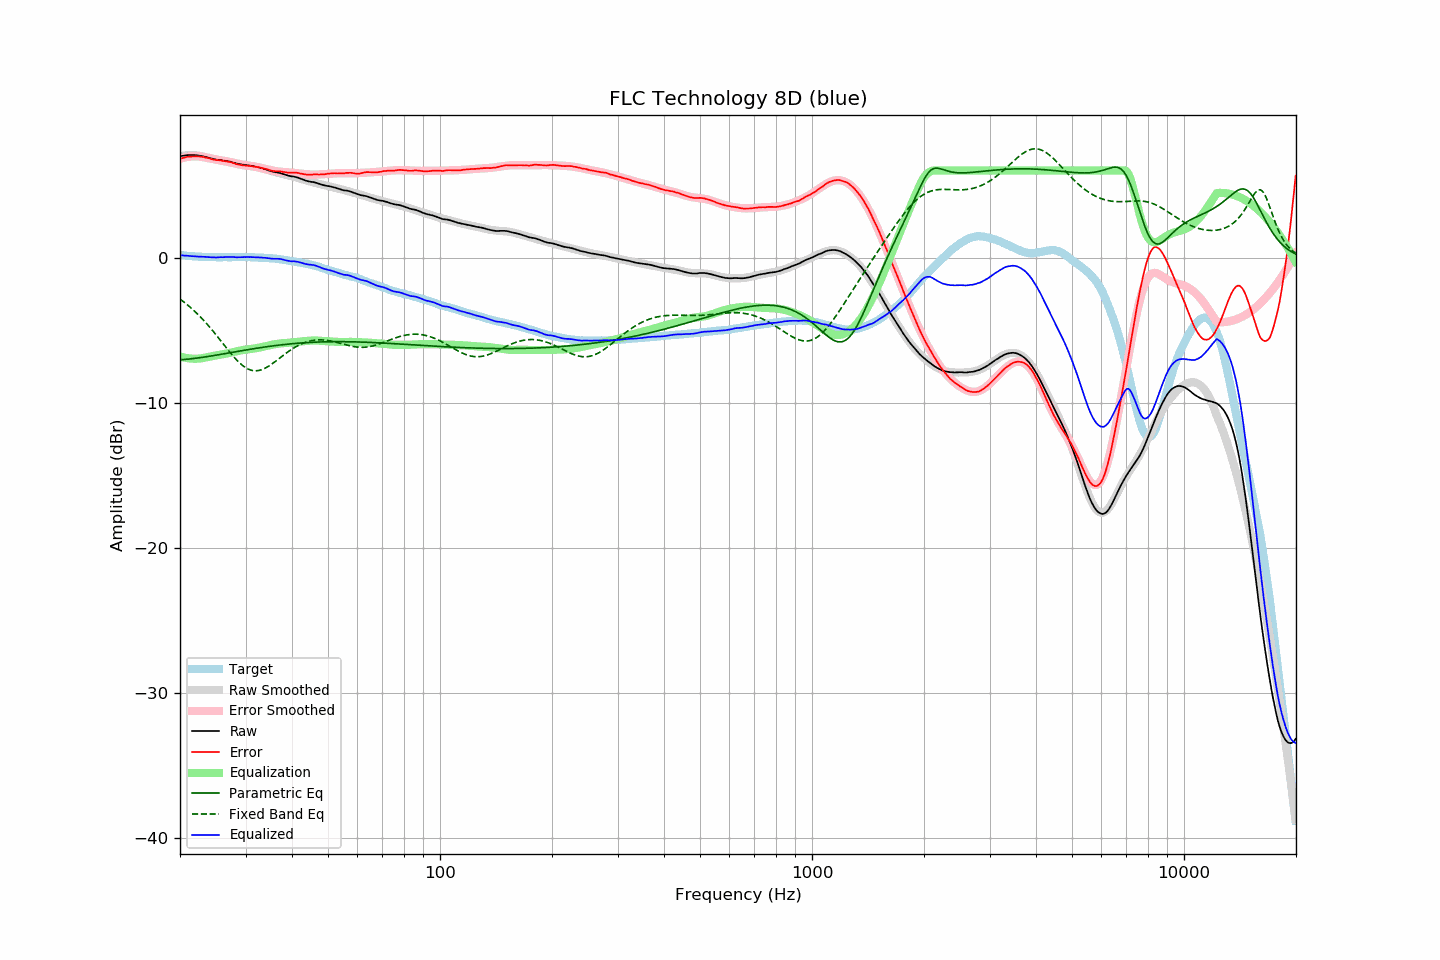

Values plotted in this chart, from the file beside it:
frequency, raw, error, smoothed, error_smoothed, equalization, parametric_eq, fixed_band_eq, equalized_raw, equalized_smoothed, target
20.00, 6.98, 6.81, 6.99, 6.81, -6.81, -7.05, -2.86, 0.17, 0.17, 0.17
20.20, 7.00, 6.84, 7.01, 6.85, -6.85, -7.04, -2.94, 0.16, 0.16, 0.16
20.40, 7.02, 6.87, 7.02, 6.87, -6.87, -7.03, -3.03, 0.15, 0.15, 0.15
20.61, 7.03, 6.89, 7.04, 6.90, -6.90, -7.02, -3.11, 0.13, 0.14, 0.14
20.81, 7.05, 6.93, 7.05, 6.92, -6.92, -7.01, -3.20, 0.13, 0.13, 0.12
21.02, 7.06, 6.95, 7.05, 6.94, -6.94, -7.00, -3.29, 0.12, 0.12, 0.11
21.23, 7.06, 6.96, 7.06, 6.95, -6.95, -6.99, -3.39, 0.11, 0.11, 0.10
21.44, 7.06, 6.95, 7.06, 6.96, -6.96, -6.97, -3.48, 0.10, 0.10, 0.11
21.66, 7.06, 6.97, 7.06, 6.97, -6.97, -6.96, -3.58, 0.09, 0.09, 0.09
21.87, 7.06, 6.97, 7.05, 6.97, -6.97, -6.95, -3.69, 0.09, 0.08, 0.09
22.09, 7.05, 6.98, 7.04, 6.97, -6.97, -6.93, -3.79, 0.08, 0.07, 0.07
22.31, 7.04, 6.97, 7.03, 6.97, -6.97, -6.92, -3.90, 0.07, 0.07, 0.07
22.54, 7.02, 6.96, 7.02, 6.96, -6.96, -6.90, -4.01, 0.06, 0.06, 0.06
22.76, 7.01, 6.95, 7.00, 6.94, -6.94, -6.89, -4.12, 0.07, 0.05, 0.06
22.99, 6.98, 6.93, 6.98, 6.93, -6.93, -6.87, -4.24, 0.05, 0.05, 0.05
23.22, 6.96, 6.93, 6.95, 6.91, -6.91, -6.86, -4.36, 0.05, 0.04, 0.04
23.45, 6.93, 6.89, 6.93, 6.89, -6.89, -6.84, -4.48, 0.04, 0.04, 0.04
23.69, 6.90, 6.87, 6.90, 6.87, -6.87, -6.82, -4.61, 0.04, 0.04, 0.03
23.92, 6.87, 6.85, 6.87, 6.84, -6.84, -6.81, -4.73, 0.03, 0.03, 0.02
24.16, 6.84, 6.81, 6.85, 6.82, -6.82, -6.79, -4.86, 0.02, 0.03, 0.03
24.40, 6.81, 6.78, 6.82, 6.80, -6.80, -6.77, -5.00, 0.01, 0.03, 0.03
24.65, 6.78, 6.75, 6.80, 6.77, -6.77, -6.75, -5.13, 0.01, 0.03, 0.03
24.89, 6.76, 6.73, 6.78, 6.75, -6.75, -6.73, -5.27, 0.01, 0.02, 0.03
25.14, 6.74, 6.72, 6.76, 6.73, -6.73, -6.72, -5.40, 0.01, 0.02, 0.02
25.39, 6.73, 6.71, 6.74, 6.71, -6.71, -6.70, -5.54, 0.02, 0.02, 0.02
25.65, 6.72, 6.70, 6.72, 6.69, -6.69, -6.68, -5.68, 0.03, 0.02, 0.02
25.91, 6.70, 6.68, 6.70, 6.68, -6.68, -6.66, -5.82, 0.03, 0.02, 0.02
26.16, 6.68, 6.65, 6.68, 6.66, -6.66, -6.64, -5.97, 0.02, 0.02, 0.03
26.43, 6.67, 6.65, 6.66, 6.64, -6.64, -6.62, -6.11, 0.04, 0.02, 0.03
26.69, 6.65, 6.63, 6.64, 6.61, -6.61, -6.60, -6.25, 0.04, 0.02, 0.02
26.96, 6.63, 6.61, 6.62, 6.59, -6.59, -6.58, -6.38, 0.04, 0.02, 0.02
27.23, 6.61, 6.59, 6.59, 6.57, -6.57, -6.56, -6.52, 0.04, 0.03, 0.02
27.50, 6.58, 6.56, 6.57, 6.54, -6.54, -6.54, -6.65, 0.04, 0.03, 0.02
27.77, 6.55, 6.52, 6.55, 6.52, -6.52, -6.52, -6.78, 0.04, 0.03, 0.03
28.05, 6.52, 6.49, 6.52, 6.49, -6.49, -6.50, -6.91, 0.03, 0.03, 0.03
28.33, 6.48, 6.44, 6.50, 6.46, -6.46, -6.48, -7.03, 0.02, 0.04, 0.04
28.62, 6.46, 6.42, 6.48, 6.44, -6.44, -6.46, -7.14, 0.02, 0.04, 0.04
28.90, 6.44, 6.40, 6.45, 6.42, -6.42, -6.44, -7.25, 0.02, 0.04, 0.05
29.19, 6.42, 6.38, 6.43, 6.39, -6.39, -6.43, -7.35, 0.03, 0.04, 0.04
29.48, 6.40, 6.36, 6.41, 6.37, -6.37, -6.41, -7.44, 0.03, 0.04, 0.04
29.78, 6.39, 6.35, 6.39, 6.36, -6.36, -6.39, -7.53, 0.04, 0.04, 0.04
30.08, 6.37, 6.33, 6.37, 6.34, -6.34, -6.37, -7.60, 0.03, 0.03, 0.04
30.38, 6.36, 6.33, 6.36, 6.32, -6.32, -6.35, -7.66, 0.04, 0.03, 0.03
30.68, 6.34, 6.31, 6.34, 6.31, -6.31, -6.33, -7.71, 0.03, 0.03, 0.03
30.99, 6.33, 6.31, 6.32, 6.30, -6.30, -6.31, -7.75, 0.03, 0.03, 0.02
31.30, 6.31, 6.29, 6.30, 6.28, -6.28, -6.29, -7.78, 0.03, 0.02, 0.02
31.61, 6.29, 6.27, 6.28, 6.27, -6.27, -6.28, -7.80, 0.02, 0.01, 0.02
31.93, 6.26, 6.26, 6.26, 6.25, -6.25, -6.26, -7.80, 0.01, 0.01, -0.00
32.24, 6.24, 6.23, 6.24, 6.23, -6.23, -6.24, -7.80, 0.01, 0.00, 0.01
32.57, 6.21, 6.22, 6.21, 6.21, -6.21, -6.22, -7.78, 0.00, -0.00, -0.01
32.89, 6.19, 6.20, 6.18, 6.19, -6.19, -6.21, -7.75, 0.01, -0.01, -0.01
33.22, 6.16, 6.17, 6.15, 6.16, -6.16, -6.19, -7.72, 0.00, -0.01, -0.01
33.55, 6.12, 6.13, 6.12, 6.13, -6.13, -6.17, -7.67, -0.01, -0.02, -0.01
33.89, 6.09, 6.12, 6.08, 6.11, -6.11, -6.16, -7.62, -0.02, -0.02, -0.03
34.23, 6.05, 6.09, 6.05, 6.08, -6.08, -6.14, -7.56, -0.03, -0.03, -0.04
34.57, 6.01, 6.05, 6.02, 6.06, -6.06, -6.13, -7.49, -0.05, -0.04, -0.04
34.92, 5.97, 6.03, 5.99, 6.04, -6.04, -6.11, -7.42, -0.06, -0.05, -0.05
35.27, 5.94, 5.98, 5.96, 6.01, -6.01, -6.10, -7.35, -0.07, -0.05, -0.04
35.62, 5.91, 5.97, 5.93, 5.99, -5.99, -6.08, -7.27, -0.08, -0.06, -0.06
35.97, 5.89, 5.95, 5.90, 5.97, -5.97, -6.07, -7.18, -0.08, -0.07, -0.06
... 635 more rows
